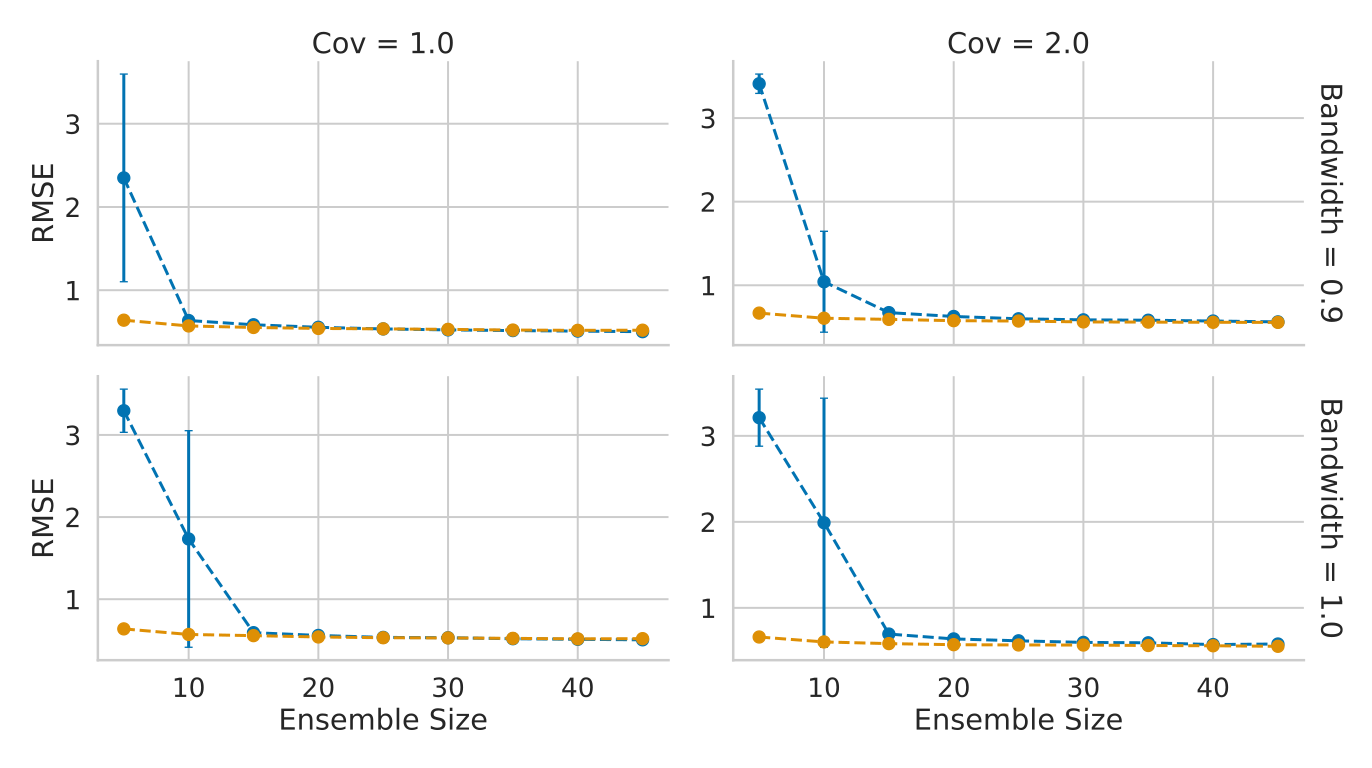

Source data for this figure (header and first rows):
, ensemble_size, random, covariance, bandwidth, sampling, RMSE
0, 5, [ 831049250 3807460095], 1.0, 1.0, sample_multivariate_normal, 3.511
1, 5, [ 831049250 3807460095], 1.0, 1.0, rejection_sample_batch, 0.6372
2, 5, [ 831049250 3807460095], 1.0, 0.9, sample_multivariate_normal, 3.511
3, 5, [ 831049250 3807460095], 1.0, 0.9, rejection_sample_batch, 0.6552
4, 5, [ 831049250 3807460095], 2.0, 1.0, sample_multivariate_normal, 2.955
5, 5, [ 831049250 3807460095], 2.0, 1.0, rejection_sample_batch, 0.6519
6, 5, [ 831049250 3807460095], 2.0, 0.9, sample_multivariate_normal, 3.458
7, 5, [ 831049250 3807460095], 2.0, 0.9, rejection_sample_batch, 0.6656
8, 5, [3616728933  824333390], 1.0, 1.0, sample_multivariate_normal, 3.352
9, 5, [3616728933  824333390], 1.0, 1.0, rejection_sample_batch, 0.645
10, 5, [3616728933  824333390], 1.0, 0.9, sample_multivariate_normal, 0.7584
11, 5, [3616728933  824333390], 1.0, 0.9, rejection_sample_batch, 0.6429
12, 5, [3616728933  824333390], 2.0, 1.0, sample_multivariate_normal, 3.487
13, 5, [3616728933  824333390], 2.0, 1.0, rejection_sample_batch, 0.661
14, 5, [3616728933  824333390], 2.0, 0.9, sample_multivariate_normal, 3.245
15, 5, [3616728933  824333390], 2.0, 0.9, rejection_sample_batch, 0.6724
16, 5, [1482326074 1083977345], 1.0, 1.0, sample_multivariate_normal, 3.404
17, 5, [1482326074 1083977345], 1.0, 1.0, rejection_sample_batch, 0.6391
18, 5, [1482326074 1083977345], 1.0, 0.9, sample_multivariate_normal, 3.153
19, 5, [1482326074 1083977345], 1.0, 0.9, rejection_sample_batch, 0.6328
20, 5, [1482326074 1083977345], 2.0, 1.0, sample_multivariate_normal, 2.896
21, 5, [1482326074 1083977345], 2.0, 1.0, rejection_sample_batch, 0.6577
22, 5, [1482326074 1083977345], 2.0, 0.9, sample_multivariate_normal, 3.511
23, 5, [1482326074 1083977345], 2.0, 0.9, rejection_sample_batch, 0.6529
24, 5, [2713995981 2812206153], 1.0, 1.0, sample_multivariate_normal, 2.914
25, 5, [2713995981 2812206153], 1.0, 1.0, rejection_sample_batch, 0.6333
26, 5, [2713995981 2812206153], 1.0, 0.9, sample_multivariate_normal, 1.974
27, 5, [2713995981 2812206153], 1.0, 0.9, rejection_sample_batch, 0.6289
28, 5, [2713995981 2812206153], 2.0, 1.0, sample_multivariate_normal, 3.51
29, 5, [2713995981 2812206153], 2.0, 1.0, rejection_sample_batch, 0.6747
30, 5, [2713995981 2812206153], 2.0, 0.9, sample_multivariate_normal, 3.429
31, 5, [2713995981 2812206153], 2.0, 0.9, rejection_sample_batch, 0.6774
32, 10, [ 831049250 3807460095], 1.0, 1.0, sample_multivariate_normal, 0.6283
33, 10, [ 831049250 3807460095], 1.0, 1.0, rejection_sample_batch, 0.5824
34, 10, [ 831049250 3807460095], 1.0, 0.9, sample_multivariate_normal, 0.6325
35, 10, [ 831049250 3807460095], 1.0, 0.9, rejection_sample_batch, 0.5743
36, 10, [ 831049250 3807460095], 2.0, 1.0, sample_multivariate_normal, 0.7386
37, 10, [ 831049250 3807460095], 2.0, 1.0, rejection_sample_batch, 0.6046
38, 10, [ 831049250 3807460095], 2.0, 0.9, sample_multivariate_normal, 0.7393
39, 10, [ 831049250 3807460095], 2.0, 0.9, rejection_sample_batch, 0.5994
40, 10, [3616728933  824333390], 1.0, 1.0, sample_multivariate_normal, 0.6503
41, 10, [3616728933  824333390], 1.0, 1.0, rejection_sample_batch, 0.555
42, 10, [3616728933  824333390], 1.0, 0.9, sample_multivariate_normal, 0.6483
43, 10, [3616728933  824333390], 1.0, 0.9, rejection_sample_batch, 0.5585
44, 10, [3616728933  824333390], 2.0, 1.0, sample_multivariate_normal, 0.7559
45, 10, [3616728933  824333390], 2.0, 1.0, rejection_sample_batch, 0.6074
46, 10, [3616728933  824333390], 2.0, 0.9, sample_multivariate_normal, 0.7359
47, 10, [3616728933  824333390], 2.0, 0.9, rejection_sample_batch, 0.6044
48, 10, [1482326074 1083977345], 1.0, 1.0, sample_multivariate_normal, 2.365
49, 10, [1482326074 1083977345], 1.0, 1.0, rejection_sample_batch, 0.5804
50, 10, [1482326074 1083977345], 1.0, 0.9, sample_multivariate_normal, 0.6416
51, 10, [1482326074 1083977345], 1.0, 0.9, rejection_sample_batch, 0.5762
52, 10, [1482326074 1083977345], 2.0, 1.0, sample_multivariate_normal, 2.997
53, 10, [1482326074 1083977345], 2.0, 1.0, rejection_sample_batch, 0.6114
54, 10, [1482326074 1083977345], 2.0, 0.9, sample_multivariate_normal, 0.7452
55, 10, [1482326074 1083977345], 2.0, 0.9, rejection_sample_batch, 0.6139
56, 10, [2713995981 2812206153], 1.0, 1.0, sample_multivariate_normal, 3.29
57, 10, [2713995981 2812206153], 1.0, 1.0, rejection_sample_batch, 0.5652
58, 10, [2713995981 2812206153], 1.0, 0.9, sample_multivariate_normal, 0.6215
59, 10, [2713995981 2812206153], 1.0, 0.9, rejection_sample_batch, 0.5737
... 228 more rows
